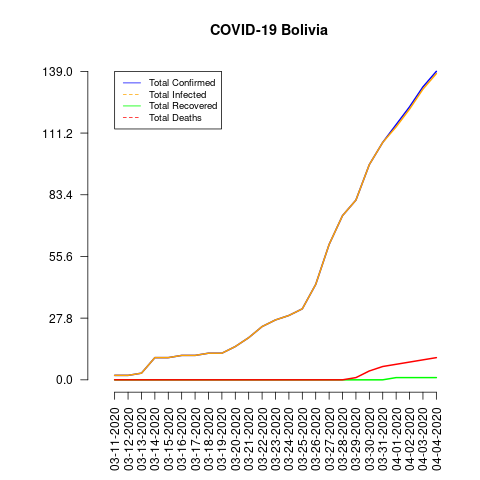

The table this chart was drawn from, first rows:
date, total_confirmed, total_deaths, total_recovered, total_infected, mortality_rate, recovery_rate, daily_growth_rate
03-11-2020, 2, 0, 0, 2, 0.0, 0.0, 0
03-12-2020, 2, 0, 0, 2, 0.0, 0.0, 0.0
03-13-2020, 3, 0, 0, 3, 0.0, 0.0, 0.5
03-14-2020, 10, 0, 0, 10, 0.0, 0.0, 2.333
03-15-2020, 10, 0, 0, 10, 0.0, 0.0, 0.0
03-16-2020, 11, 0, 0, 11, 0.0, 0.0, 0.1
03-17-2020, 11, 0, 0, 11, 0.0, 0.0, 0.0
03-18-2020, 12, 0, 0, 12, 0.0, 0.0, 0.09091
03-19-2020, 12, 0, 0, 12, 0.0, 0.0, 0.0
03-20-2020, 15, 0, 0, 15, 0.0, 0.0, 0.25
03-21-2020, 19, 0, 0, 19, 0.0, 0.0, 0.2667
03-22-2020, 24, 0, 0, 24, 0.0, 0.0, 0.2632
03-23-2020, 27, 0, 0, 27, 0.0, 0.0, 0.125
03-24-2020, 29, 0, 0, 29, 0.0, 0.0, 0.07407
03-25-2020, 32, 0, 0, 32, 0.0, 0.0, 0.1034
03-26-2020, 43, 0, 0, 43, 0.0, 0.0, 0.3438
03-27-2020, 61, 0, 0, 61, 0.0, 0.0, 0.4186
03-28-2020, 74, 0, 0, 74, 0.0, 0.0, 0.2131
03-29-2020, 81, 1, 0, 81, 1.23, 0.0, 0.09459
03-30-2020, 97, 4, 0, 97, 4.12, 0.0, 0.1975
03-31-2020, 107, 6, 0, 107, 5.61, 0.0, 0.1031
04-01-2020, 115, 7, 1, 114, 6.09, 0.87, 0.07477
04-02-2020, 123, 8, 1, 122, 6.5, 0.81, 0.06957
04-03-2020, 132, 9, 1, 131, 6.82, 0.76, 0.07317
04-04-2020, 139, 10, 1, 138, 7.19, 0.72, 0.05303
